Photos from the image-classification dataset "Datasets" in the GitHub repository myseringan/AI-projects. Its 2 classes are: ripe, unripe.

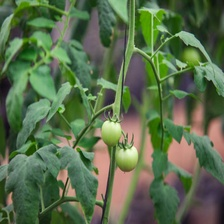
Label: unripe

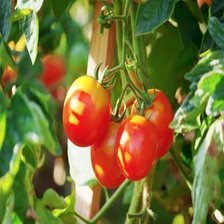
Label: ripe

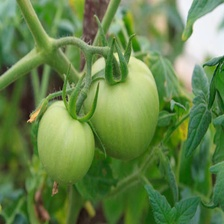
Label: unripe

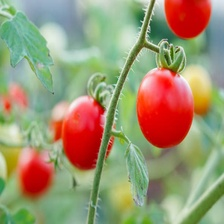
Label: ripe

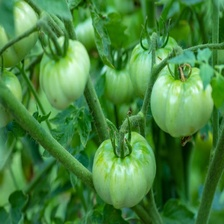
Label: unripe

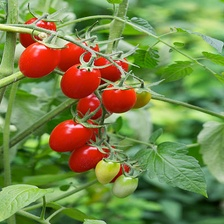
Label: ripe
